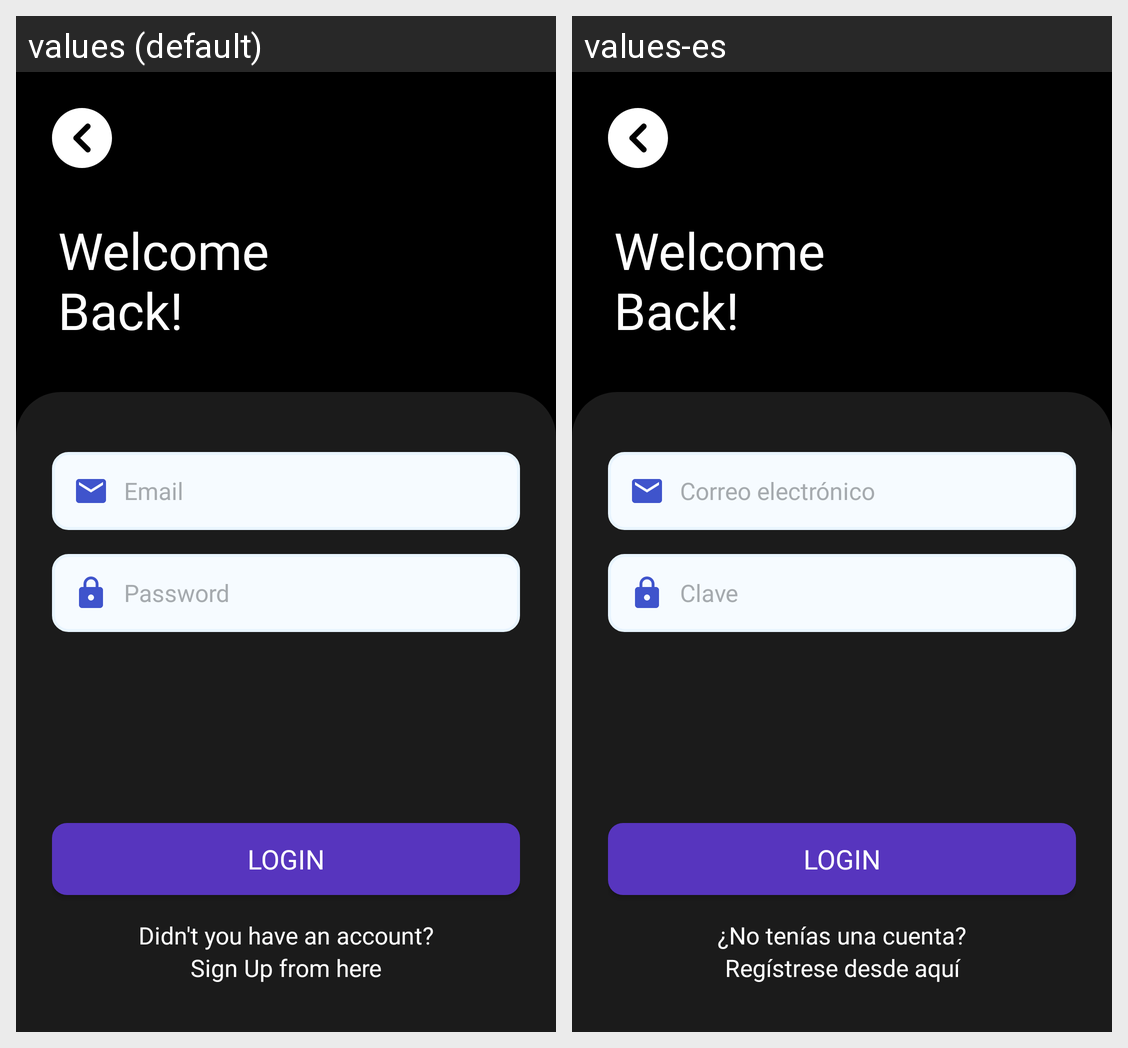

This grid shows one Android layout under two languages. Give, for every string resource on the screen, its name, the default text and each shown locale's text.
Android screen res/layout/activity_log_in.xml rendered under 2 locales, left to right: values (default), values-es. Device: Nexus 5 (rendered at 1080×1920; each locale shown at half size, 540×960, under a caption strip naming it); theme Theme.RoyalCashRewards.
Strings drawn on this screen, with the default value and each locale's value (text and hints the layout hard-codes, and strings that could not be matched under every locale, appear in the picture but are not listed):

email
  values: Email
  values-es: Correo electrónico

password
  values: Password
  values-es: Clave

didn_t_you_have_an_account
  values: Didn't you have an account?
  values-es: ¿No tenías una cuenta?

sign_up_from_here
  values: Sign Up from here
  values-es: Regístrese desde aquí

welcome_nback
  values: Welcome
      Back!
  values-es: Welcome
      Back!  [not translated; the default value is used]
